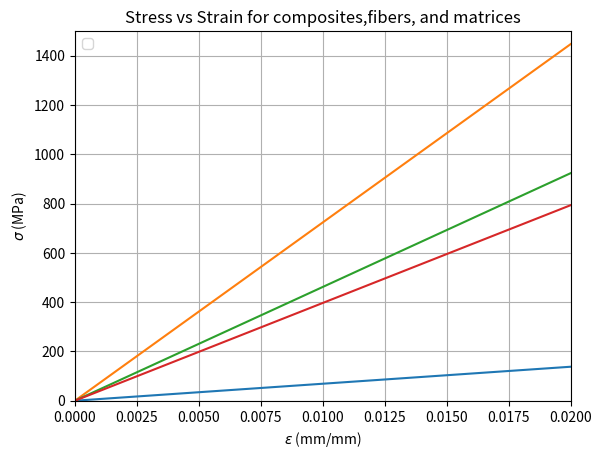

Recreate this plot in Python.
import numpy as np
import matplotlib.pyplot as plt


x = np.linspace(0.0,0.02,10)

m1 = 6.9e3
m2 = 72.4e3
m3 = 46.2e3
m4 = 39.7e3


plt.plot(x,x*m1)
plt.plot(x,x*m2)
plt.plot(x,x*m3)
plt.plot(x,x*m4)
plt.grid(True)

plt.title("Stress vs Strain for composites,fibers, and matrices")
plt.xlabel("$\epsilon$ (mm/mm)")
plt.ylabel("$\sigma$ (MPa)")
plt.axis([0,0.02,0,1500])
plt.legend(["Epoxy (matrix)","E-glass (fiber)", "Composite (60% vol)","Composite (50% vol)"],"upper left")


plt.savefig("1247plot.pdf")
plt.show()
